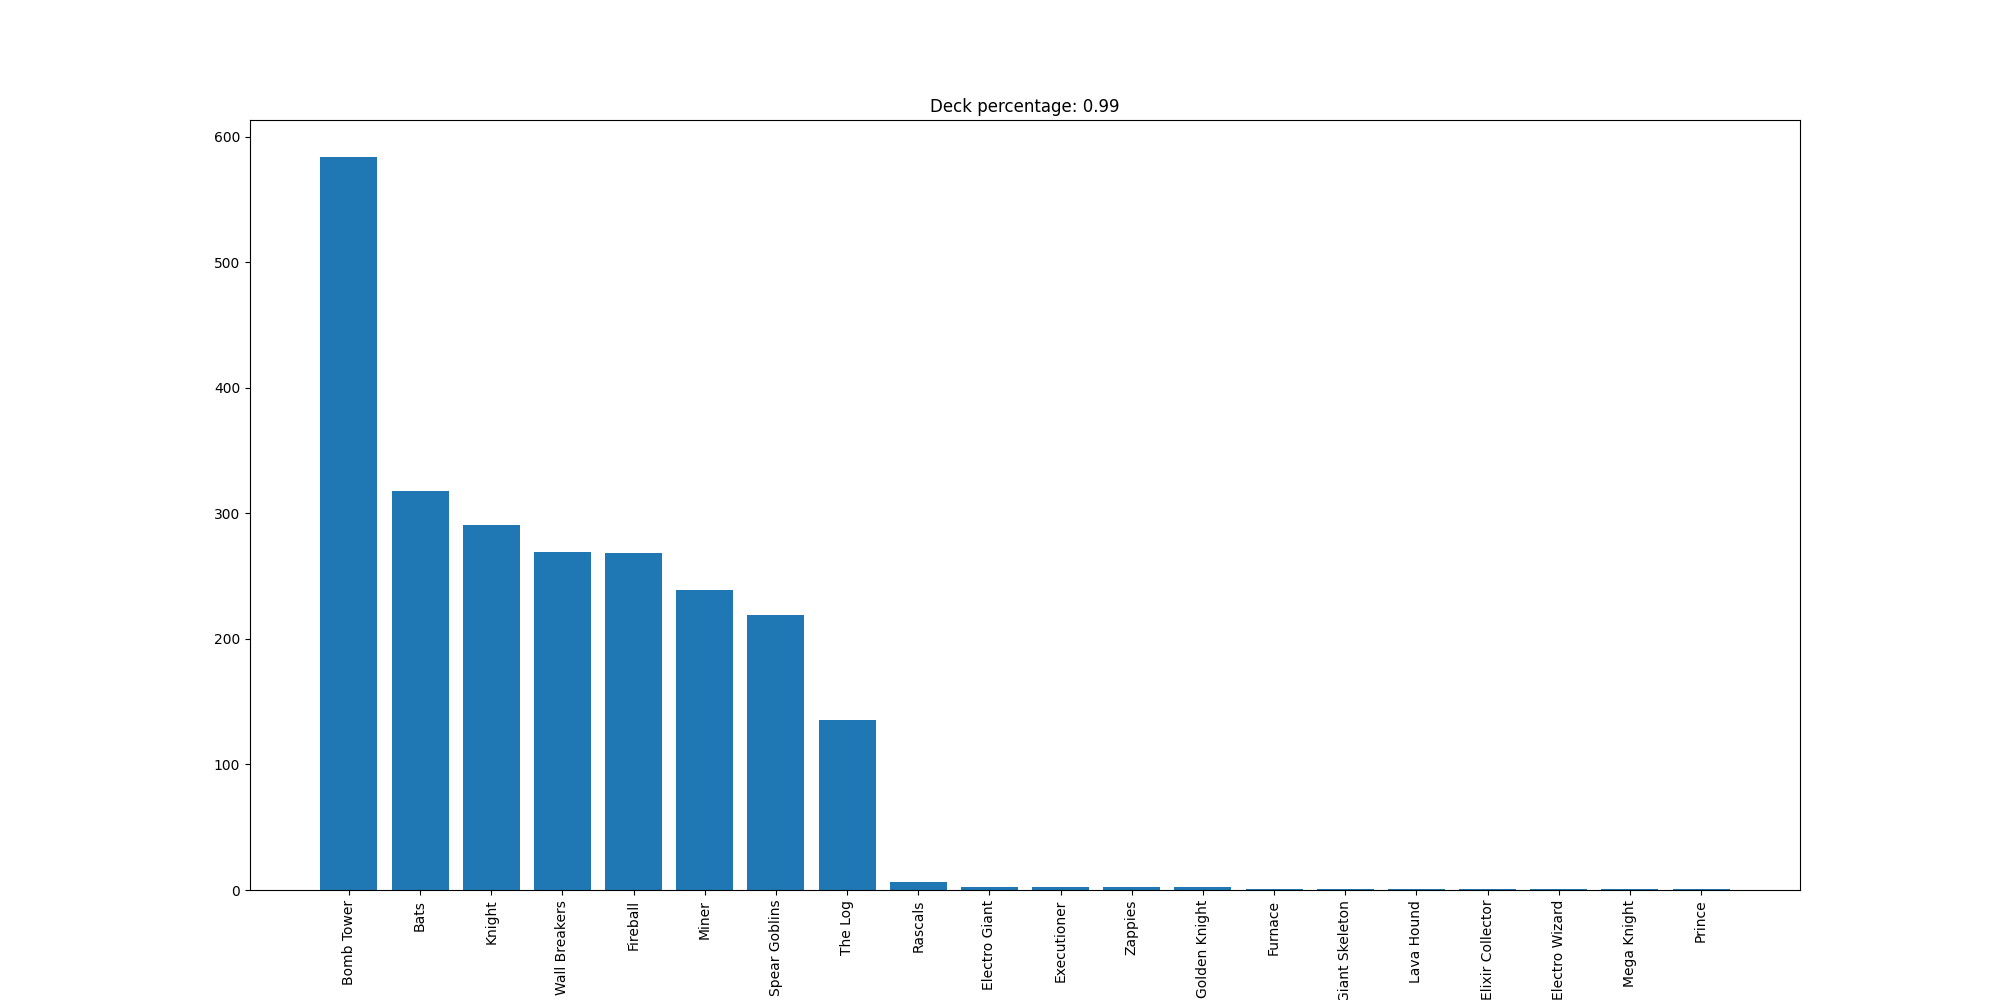

Data behind this chart, as committed beside it:
Bomb Tower, 584
Bats, 318
Knight, 291
Wall Breakers, 269
Fireball, 268
Miner, 239
Spear Goblins, 219
The Log, 135
Rascals, 6
Electro Giant, 2
Executioner, 2
Zappies, 2
Golden Knight, 2
Furnace, 1
Giant Skeleton, 1
Lava Hound, 1
Elixir Collector, 1
Electro Wizard, 1
Mega Knight, 1
Prince, 1
